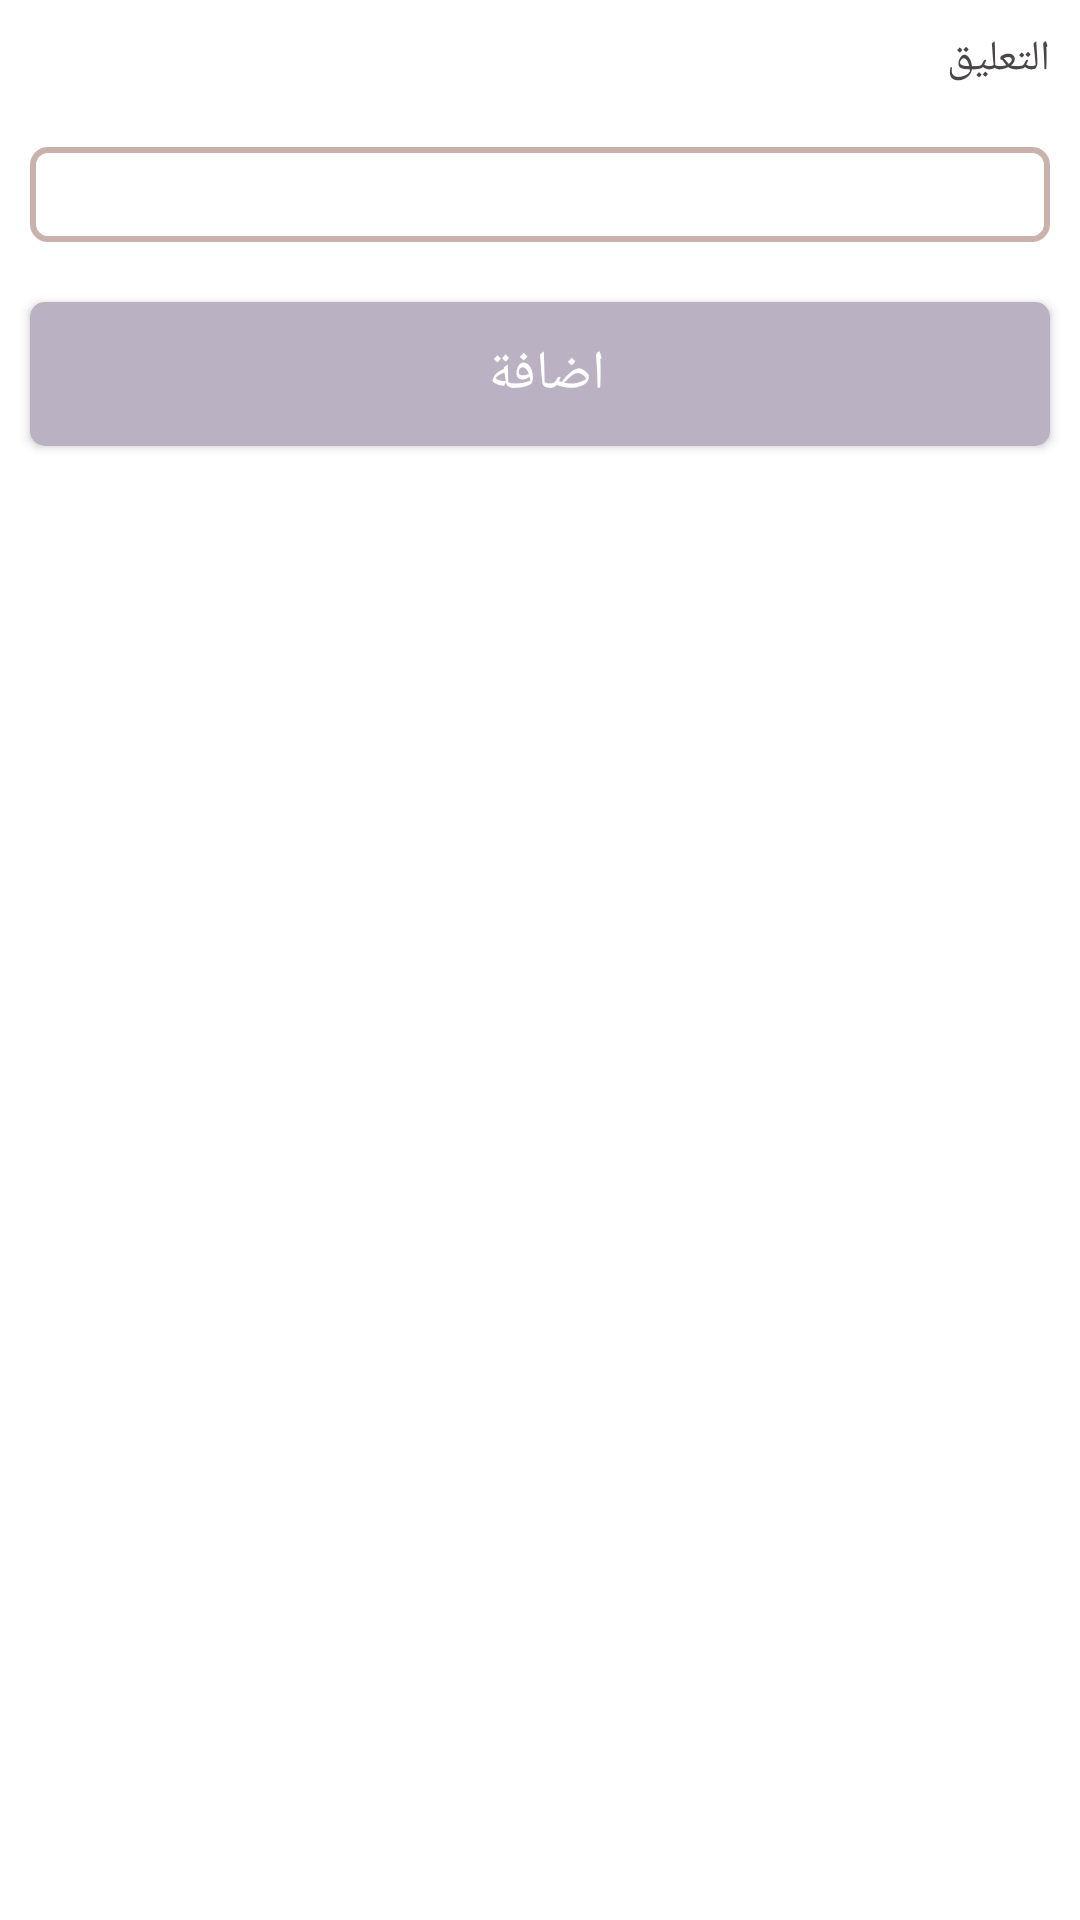

Android layout source for this screen:
<!-- AndroidManifest.xml: application theme Theme.Courses -->
<!-- res/layout/fragment_add_comment.xml -->
<?xml version="1.0" encoding="utf-8"?>
<LinearLayout xmlns:android="http://schemas.android.com/apk/res/android"
    xmlns:tools="http://schemas.android.com/tools"
    xmlns:app="http://schemas.android.com/apk/res-auto"
    android:layout_width="match_parent"
    android:layout_height="match_parent"
    android:layoutDirection="rtl"
    android:orientation="vertical"
    tools:context=".UI.Fragments.Trainer.AddCommentFragment">
    <ScrollView
        android:layout_width="match_parent"
        android:layout_height="match_parent">
        <LinearLayout
            android:layout_width="match_parent"
            android:layout_height="match_parent"
            android:orientation="vertical"
            >

            <TextView
                android:layout_height="wrap_content"
                android:layout_width="wrap_content"
                android:layout_margin="10dp"
                android:textColor="@color/dark_text"
                android:gravity="center"
                android:layout_marginHorizontal="10dp"
                android:text="التعليق "/>
            <EditText
                android:id="@+id/comments"
                android:layout_width="match_parent"
                android:layout_height="wrap_content"
                android:gravity="top"
                android:textSize="16sp"
                android:textColorHint="@android:color/darker_gray"
                android:textColor="@color/dark_text"
                android:padding="5dp"
                android:inputType="textMultiLine"
                android:background="@drawable/custom_input"
                android:layout_margin="10dp">
            </EditText>
            <androidx.appcompat.widget.AppCompatButton
                android:id="@+id/addComments"
                android:layout_width="match_parent"
                android:layout_height="wrap_content"
                android:layout_margin="10dp"
                android:layout_marginTop="10dp"
                android:background="@drawable/custom_btu"
                android:text="اضافة "
                android:textColor="@color/white"
                android:textSize="18sp">
            </androidx.appcompat.widget.AppCompatButton>
            <ProgressBar
                android:id="@+id/comment_progress"
                android:layout_width="40dp"
                android:layout_gravity="center_horizontal"
                android:layout_height="wrap_content"
                android:layout_margin="10dp"
                android:indeterminate="true"
                android:indeterminateTint="@color/dark"
                android:visibility="invisible" />
        </LinearLayout>
    </ScrollView>


</LinearLayout>
<!-- resources referenced by this layout -->
<resources>
  <color name="dark">#7f787d</color>
  <color name="dark_text">#494548</color>
  <color name="white">#FFFFFFFF</color>
  <!-- drawable custom_btu (drawable-v24) -->
  <?xml version="1.0" encoding="utf-8"?>
  <selector xmlns:android="http://schemas.android.com/apk/res/android">
      <item android:state_pressed="true">
          <shape android:shape="rectangle">
              <solid android:color="@color/pink_light"/>
              <corners android:radius="5dp"/>
          </shape>
      </item>
      <item android:state_pressed="false">
          <shape android:shape="rectangle">
              <solid android:color="#bab1c2"/>
              <corners android:radius="5dp"/>
          </shape>
      </item>
  </selector>
  <!-- drawable custom_input (drawable-v24) -->
  <?xml version="1.0" encoding="utf-8"?>
  <selector xmlns:android="http://schemas.android.com/apk/res/android">
      <item android:state_enabled="true" android:state_focused="true">
          <shape android:shape="rectangle" >
              <solid android:color="@android:color/transparent"/>
              <corners android:radius="5dp"/>
              <stroke android:color="@color/dark" android:width="2dp"/>
          </shape>
      </item>
      <item android:state_enabled="true" android:state_focused="false">
          <shape android:shape="rectangle" >
              <solid android:color="@android:color/transparent"/>
              <corners android:radius="5dp"/>
              <stroke android:color="@color/pink" android:width="2dp"/>
          </shape>
      </item>
  </selector>
  <style name="Theme.Courses" parent="Theme.MaterialComponents.DayNight.NoActionBar">
          
          <item name="colorPrimary">@color/purple_500</item>
          <item name="colorPrimaryVariant">@color/purple_700</item>
          <item name="colorOnPrimary">@color/white</item>
          
          <item name="colorSecondary">@color/teal_200</item>
          <item name="colorSecondaryVariant">@color/teal_700</item>
          <item name="colorOnSecondary">@color/black</item>
          
          <item name="android:statusBarColor" tools:targetApi="l">?attr/colorPrimaryVariant</item>
          
      </style>
  <color name="pink_light">#bab1c2</color>
  <color name="pink">#cab1ac</color>
  <color name="purple_500">#BCB0B9</color>
  <color name="purple_700">#7f787d</color>
  <color name="teal_200">#bab1c2</color>
  <color name="teal_700">#FF018786</color>
  <color name="black">#FF000000</color>
</resources>
